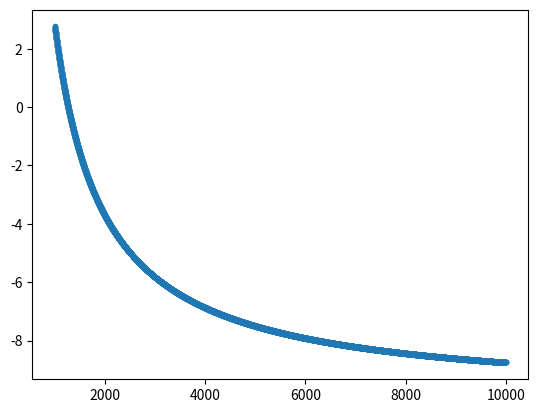

Write Python code to recreate this figure.
# -*- coding: utf-8 -*-
"""
Created on Sat Dec  9 16:39:51 2023

[redacted]
"""

import numpy as np
from scipy.optimize import fsolve
from matplotlib import pyplot as plt 


x = 50
y = 15
y0 = 5
w = 10

#plotting function f in terms of T
f = lambda T: T/w*np.cosh(w*x/T) + y0 - T/w - y
T = np.arange(1000, 10000, 1)  
plt.plot(T, f(T), '.')

#can be observed root around 1500
#using fsolve to find root
T_a = (fsolve(f,1500))
print("Tension Ta:",T_a)

#Qb
#The tension Ta is 1266.3243604

#substituting T_a into function y to demonstrate value
y = lambda T: T/w*np.cosh(w*x/T) + y0 - T/w
print("y at Ta",y(T_a))

#Confirmed y at T_a is 15

